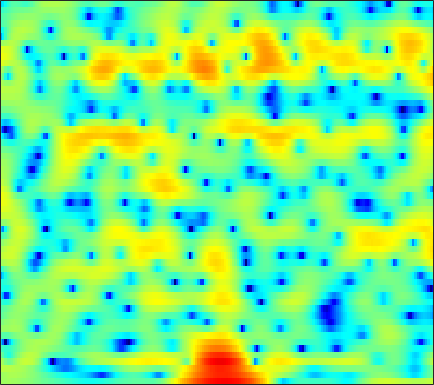

The data file committed next to this chart (first rows):
1.505, 1.5901, 1.6765, 1.7186, 1.7182, 1.6837, 1.6149, 1.5419, 1.4134, 1.2596, 1.0717, 0.91323, 0.68398, 0.43933, 0.2291, -0.058061, -0.34178, -0.56304, -0.84133, -1.0917, -1.3304, -1.4972, -1.7201, -1.9677
1.387, 1.645, 1.908, 2.086, 2.17, 2.221, 2.213, 2.168, 2.061, 1.905, 1.698, 1.512, 1.227, 0.898, 0.6252, 0.2268, -0.2046, -0.5479, -1.03, -1.537, -2.064, -2.467, -3.012, -3.557
3.191, 3.11, 2.997, 2.885, 2.808, 2.713, 2.616, 2.539, 2.424, 2.261, 2.047, 1.842, 1.499, 1.06, 0.6653, 0.03446, -0.7046, -1.337, -2.28, -3.335, -4.495, -5.42, -6.703, -8.024
2.544, 1.354, -0.1363, -1.086, -1.162, -0.4933, 0.5886, 1.42, 2.377, 3.103, 3.574, 3.771, 3.819, 3.62, 3.302, 2.646, 1.698, 0.7853, -0.7477, -2.746, -5.368, -7.926, -12.68, -21.46
-0.657, -2.211, -4.196, -5.331, -5.161, -3.859, -2.156, -0.9578, 0.4066, 1.492, 2.29, 2.723, 3.094, 3.244, 3.212, 2.994, 2.576, 2.148, 1.441, 0.6012, -0.3143, -0.9876, -1.795, -2.424
-3.02, -3.723, -4.292, -4.378, -4.135, -3.503, -2.657, -1.965, -1.046, -0.1926, 0.5473, 1.013, 1.51, 1.865, 2.037, 2.151, 2.146, 2.079, 1.913, 1.672, 1.38, 1.137, 0.7948, 0.4378
-9.901, -14.79, -54.9, -15.21, -10.44, -6.691, -4.232, -2.849, -1.44, -0.3684, 0.4464, 0.9116, 1.381, 1.71, 1.889, 2.055, 2.155, 2.198, 2.224, 2.212, 2.16, 2.085, 1.927, 1.689
-1.891, -2.247, -2.43, -2.193, -1.819, -1.183, -0.5225, -0.08151, 0.3772, 0.6481, 0.7342, 0.6744, 0.4479, 0.09355, -0.2094, -0.5545, -0.7289, -0.691, -0.4109, 0.05901, 0.598, 0.9678, 1.363, 1.607
0.9245, 1.094, 1.301, 1.496, 1.626, 1.752, 1.795, 1.752, 1.553, 1.148, 0.4773, -0.248, -1.589, -3.53, -5.575, -9.672, -16.77, -17.21, -9.923, -5.658, -2.96, -1.511, -0.1042, 0.856
-0.3414, 0.1317, 0.6539, 1.048, 1.265, 1.454, 1.51, 1.457, 1.254, 0.88, 0.3178, -0.2279, -1.12, -2.181, -3.038, -4.093, -4.754, -4.802, -4.249, -3.254, -2.142, -1.352, -0.412, 0.3503
-2.025, -1.387, -0.675, -0.1138, 0.221, 0.5692, 0.7995, 0.8913, 0.9003, 0.7886, 0.5612, 0.3098, -0.1084, -0.5817, -0.9539, -1.414, -1.769, -1.942, -2.012, -1.874, -1.546, -1.196, -0.6528, -0.07845
-2.55, -2.112, -1.55, -0.9928, -0.5727, -0.03195, 0.4632, 0.783, 1.099, 1.271, 1.27, 1.149, 0.8134, 0.2878, -0.2369, -1.111, -2.164, -3.007, -4.053, -4.654, -4.442, -3.768, -2.489, -1.147
-4.444, -4.901, -5.197, -4.731, -3.883, -2.462, -1.024, -0.06921, 0.9461, 1.66, 2.066, 2.169, 2.023, 1.54, 0.9261, -0.3124, -2.15, -4.121, -8.107, -15.08, -13.75, -8.451, -4.091, -1.339
-8.344, -11.35, -18.46, -17.51, -11.54, -6.786, -3.754, -2.109, -0.4667, 0.685, 1.45, 1.815, 2.038, 1.98, 1.782, 1.333, 0.7215, 0.2142, -0.3905, -0.7502, -0.6878, -0.362, 0.2873, 0.9932
-5.287, -5.706, -5.941, -5.645, -5.052, -3.969, -2.753, -1.891, -0.8862, -0.0705, 0.5515, 0.8896, 1.207, 1.382, 1.436, 1.448, 1.403, 1.357, 1.329, 1.343, 1.414, 1.495, 1.603, 1.662
-5.332, -5.124, -4.564, -3.825, -3.228, -2.426, -1.688, -1.201, -0.653, -0.2415, 0.03968, 0.1685, 0.2567, 0.3076, 0.3325, 0.372, 0.469, 0.584, 0.7681, 1.014, 1.273, 1.457, 1.671, 1.817
-11.73, -8.627, -5.617, -3.522, -2.397, -1.306, -0.5993, -0.2746, -0.09113, -0.1665, -0.468, -0.7982, -1.355, -1.939, -2.302, -2.569, -2.488, -2.194, -1.577, -0.8275, -0.02954, 0.5454, 1.253, 1.856
-4.376, -3.281, -1.725, -0.4428, 0.2781, 0.9246, 1.193, 1.141, 0.7437, -0.0474, -1.287, -2.522, -4.654, -7.4, -9.765, -12.38, -11.85, -9.951, -7.286, -4.971, -3.022, -1.755, -0.2964, 0.9103
1.853, 2.095, 2.478, 2.808, 2.97, 2.996, 2.763, 2.396, 1.574, 0.3399, -1.368, -3.03, -5.784, -9.286, -12.28, -15.76, -16.23, -15.13, -12.82, -10.06, -7.294, -5.412, -3.261, -1.55
3.115, 3.506, 3.913, 4.175, 4.258, 4.193, 3.888, 3.483, 2.705, 1.615, 0.1786, -1.147, -3.2, -5.631, -7.703, -11.09, -15.91, -21.79, -23.54, -14.68, -9.973, -7.634, -5.382, -3.808
2.161, 2.785, 3.418, 3.862, 4.074, 4.196, 4.12, 3.906, 3.443, 2.741, 1.819, 0.967, -0.3697, -1.863, -3.05, -4.624, -6.034, -6.764, -7.198, -6.971, -6.338, -5.794, -5.173, -4.79
0.5548, 1.049, 1.726, 2.381, 2.825, 3.297, 3.613, 3.733, 3.664, 3.366, 2.861, 2.347, 1.509, 0.5411, -0.2591, -1.329, -2.385, -3.103, -3.903, -4.505, -4.891, -5.042, -5.145, -5.271
-3.212, -3.146, -1.982, -0.2587, 0.9869, 2.377, 3.363, 3.856, 4.206, 4.24, 3.968, 3.605, 2.908, 1.982, 1.152, -0.116, -1.567, -2.774, -4.431, -5.981, -7.135, -7.505, -7.277, -6.576
-10.7, -13.17, -6.49, -1.969, 0.2549, 2.294, 3.601, 4.207, 4.666, 4.753, 4.516, 4.141, 3.396, 2.375, 1.426, -0.1306, -2.045, -3.85, -6.969, -11.67, -21.56, -27.42, -14.04, -9.392
0.7881, 0.7037, 1.064, 1.768, 2.356, 3.031, 3.531, 3.74, 3.794, 3.588, 3.146, 2.645, 1.79, 0.741, -0.1829, -1.586, -3.134, -4.381, -6.058, -7.632, -8.708, -8.924, -8.384, -7.359
3.792, 3.741, 3.702, 3.697, 3.687, 3.619, 3.459, 3.262, 2.853, 2.274, 1.51, 0.815, -0.2705, -1.533, -2.541, -3.927, -5.243, -6.069, -6.915, -7.364, -7.406, -7.248, -6.875, -6.364
5.155, 5.08, 4.901, 4.634, 4.375, 3.963, 3.436, 2.967, 2.247, 1.389, 0.362, -0.526, -1.938, -3.669, -5.208, -7.635, -10.42, -12.26, -12.95, -11.45, -9.539, -8.318, -7.068, -6.228
5.863, 5.719, 5.382, 4.877, 4.404, 3.663, 2.841, 2.184, 1.291, 0.3725, -0.5994, -1.397, -2.622, -4.136, -5.595, -8.075, -11.46, -14.28, -14.94, -11.6, -8.58, -6.957, -5.457, -4.605
5.947, 5.686, 5.084, 4.193, 3.343, 1.974, 0.4827, -0.6246, -1.872, -2.65, -2.971, -3.067, -3.151, -3.34, -3.572, -3.936, -4.264, -4.352, -4.156, -3.568, -2.792, -2.198, -1.544, -1.111
4.911, 4.579, 3.748, 2.444, 1.103, -1.294, -4.651, -8.187, -14.64, -14.55, -9.813, -7.546, -5.619, -4.407, -3.734, -3.048, -2.408, -1.944, -1.282, -0.5958, 0.08271, 0.5639, 1.109, 1.516
3.289, 3.021, 2.293, 1.118, -0.06338, -2.069, -4.541, -6.565, -8.871, -9.679, -9.111, -8.431, -7.605, -6.863, -6.316, -5.471, -4.488, -3.674, -2.526, -1.398, -0.322, 0.4128, 1.284, 1.983
2.487, 2.312, 1.815, 1.019, 0.2365, -0.994, -2.408, -3.52, -5.014, -6.463, -7.869, -8.997, -10.6, -12.11, -12.73, -12.02, -9.97, -8.168, -5.905, -3.892, -2.143, -0.9898, 0.3549, 1.491
2.168, 2.041, 1.671, 1.084, 0.5012, -0.4417, -1.583, -2.56, -4.037, -5.793, -7.871, -9.785, -13.07, -17.88, -22.77, -20.93, -15.12, -12.05, -8.944, -6.39, -4.175, -2.694, -0.9347, 0.5982
1.678, 1.582, 1.298, 0.8418, 0.3921, -0.3677, -1.288, -2.095, -3.337, -4.79, -6.436, -7.785, -9.68, -11.46, -12.53, -13.29, -13.27, -12.64, -11.05, -8.819, -6.383, -4.607, -2.408, -0.4749
0.8039, 0.7178, 0.4845, 0.1285, -0.2046, -0.7471, -1.386, -1.951, -2.826, -3.824, -5.029, -6.047, -7.604, -9.475, -11.15, -14.11, -18.75, -24.11, -20.15, -13.31, -8.857, -6.292, -3.498, -1.175
-0.7102, -0.9263, -1.274, -1.639, -1.907, -2.207, -2.495, -2.706, -3.009, -3.423, -3.997, -4.569, -5.54, -6.795, -7.92, -9.652, -11.29, -11.97, -11.47, -9.573, -7.26, -5.527, -3.303, -1.24
-3.029, -3.725, -4.629, -5.369, -5.715, -5.771, -5.367, -4.845, -4.088, -3.468, -3.043, -2.92, -3.016, -3.374, -3.798, -4.5, -5.245, -5.78, -6.328, -6.568, -6.253, -5.481, -3.803, -1.728
-6.657, -8.44, -10.82, -13.33, -15.32, -16.17, -12.28, -9.089, -5.764, -3.372, -1.755, -0.9269, -0.275, -0.07393, -0.199, -0.7105, -1.674, -2.754, -4.899, -8.513, -15.58, -16.98, -8.041, -3.013
-12.77, -18.85, -24.48, -19.18, -17.58, -15.66, -11.73, -8.506, -5.003, -2.349, -0.4495, 0.578, 1.506, 1.978, 2.07, 1.853, 1.251, 0.5591, -0.66, -2.047, -3.044, -2.994, -1.783, -0.04644
-8.223, -9.693, -10.61, -9.978, -8.947, -7.263, -5.482, -4.131, -2.426, -0.9282, 0.3159, 1.057, 1.794, 2.253, 2.437, 2.481, 2.34, 2.138, 1.808, 1.491, 1.282, 1.24, 1.311, 1.469
-3.543, -3.748, -3.841, -3.647, -3.327, -2.705, -1.952, -1.353, -0.5593, 0.1749, 0.812, 1.207, 1.613, 1.884, 1.999, 2.052, 2.014, 1.938, 1.8, 1.631, 1.458, 1.325, 1.13, 0.8808
-1.013, -0.9294, -0.7909, -0.6106, -0.4344, -0.1706, 0.1387, 0.3721, 0.6714, 0.9333, 1.132, 1.234, 1.302, 1.3, 1.251, 1.149, 1.01, 0.8999, 0.7481, 0.6017, 0.4523, 0.3265, 0.132, -0.1303
0.877, 0.9961, 1.135, 1.255, 1.337, 1.433, 1.5, 1.529, 1.526, 1.457, 1.311, 1.147, 0.8587, 0.4982, 0.2011, -0.2074, -0.5866, -0.8217, -1.04, -1.136, -1.142, -1.114, -1.087, -1.116
2.398, 2.447, 2.482, 2.504, 2.506, 2.498, 2.439, 2.359, 2.173, 1.874, 1.445, 1.021, 0.3119, -0.5674, -1.322, -2.411, -3.448, -4.063, -4.455, -4.293, -3.727, -3.193, -2.522, -1.997
3.156, 3.053, 2.927, 2.847, 2.826, 2.823, 2.826, 2.782, 2.617, 2.28, 1.718, 1.121, 0.0446, -1.417, -2.835, -5.317, -8.739, -12.1, -14.99, -11.38, -7.6, -5.575, -3.61, -2.284
2.431, 1.898, 1.275, 0.9747, 1.072, 1.506, 2.067, 2.41, 2.657, 2.599, 2.182, 1.636, 0.5855, -0.8498, -2.185, -4.334, -6.878, -8.756, -9.88, -8.453, -6.017, -4.341, -2.516, -1.168
0.6521, -1.316, -5.396, -9.222, -6.792, -2.414, 0.2839, 1.556, 2.509, 2.805, 2.597, 2.156, 1.245, 0.04406, -1.018, -2.436, -3.702, -4.306, -4.491, -3.954, -2.919, -1.986, -0.785, 0.2623
2.452, 1.127, -0.9693, -2.196, -1.681, -0.01758, 1.51, 2.28, 2.767, 2.735, 2.272, 1.652, 0.476, -1.115, -2.602, -5.019, -7.774, -9.407, -9.166, -6.702, -4.21, -2.688, -1.126, -0.01815
5.208, 4.771, 4.153, 3.661, 3.414, 3.175, 2.926, 2.634, 2.048, 1.238, 0.1564, -0.7999, -2.205, -3.89, -5.306, -7.71, -11.24, -14.04, -12.97, -8.894, -5.774, -4.124, -2.645, -1.908
6.214, 5.879, 5.386, 4.856, 4.403, 3.703, 2.814, 1.973, 0.5666, -1.244, -3.442, -5.162, -6.975, -7.604, -7.479, -7.14, -6.741, -6.393, -5.688, -4.723, -3.788, -3.183, -2.666, -2.595
5.461, 5.182, 4.879, 4.546, 4.213, 3.61, 2.712, 1.787, 0.07611, -2.412, -6.123, -10.45, -22.79, -14.76, -10.04, -6.715, -4.736, -3.768, -2.914, -2.3, -1.863, -1.683, -1.597, -1.677
1.456, 1.543, 1.997, 2.512, 2.805, 2.942, 2.745, 2.347, 1.511, 0.3174, -1.104, -2.171, -3.158, -3.303, -2.977, -2.324, -1.733, -1.414, -1.179, -1.192, -1.317, -1.45, -1.61, -1.679
-11.39, -7.356, -3.24, -0.6243, 0.6948, 1.861, 2.52, 2.75, 2.777, 2.57, 2.223, 1.937, 1.558, 1.246, 1.057, 0.7921, 0.4093, 0.001683, -0.7269, -1.754, -3.104, -4.197, -5.399, -5.642
-6.862, -5.614, -3.33, -1.319, -0.1182, 1.117, 1.984, 2.44, 2.817, 2.997, 3.016, 2.951, 2.771, 2.488, 2.203, 1.702, 1.018, 0.3244, -0.9402, -2.718, -5.367, -8.335, -15.67, -21.14
-3.003, -2.555, -1.811, -0.9619, -0.3148, 0.4458, 1.076, 1.455, 1.839, 2.09, 2.22, 2.24, 2.187, 2.027, 1.824, 1.445, 0.9296, 0.4264, -0.4423, -1.508, -2.748, -3.698, -4.671, -4.838
-2.805, -2.508, -2.035, -1.498, -1.092, -0.572, -0.118, 0.1621, 0.4646, 0.682, 0.8311, 0.9054, 0.9613, 0.9772, 0.9632, 0.8918, 0.7381, 0.583, 0.3288, 0.01104, -0.3152, -0.5392, -0.7225, -0.7187
-4.056, -3.881, -3.379, -2.76, -2.318, -1.787, -1.389, -1.183, -1.023, -0.9471, -0.8948, -0.8266, -0.6822, -0.449, -0.2205, 0.1087, 0.4195, 0.6229, 0.8515, 1.003, 1.106, 1.163, 1.221, 1.271
-8.895, -8.082, -6.079, -4.307, -3.32, -2.512, -2.177, -2.186, -2.492, -3.013, -3.559, -3.807, -3.68, -3.013, -2.28, -1.194, -0.1505, 0.5204, 1.229, 1.773, 2.149, 2.347, 2.501, 2.551
